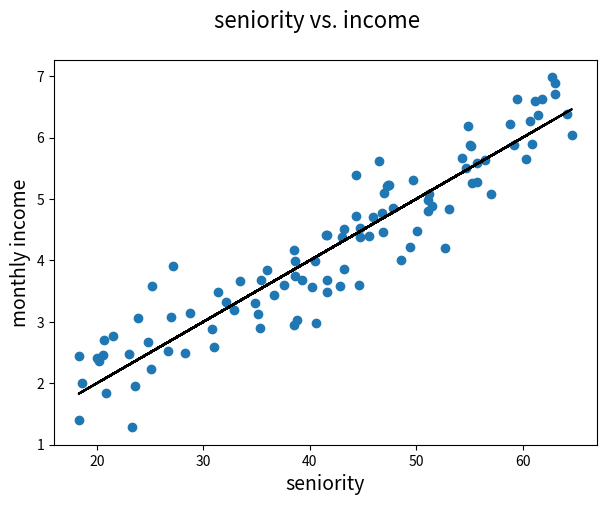

Generate this figure with matplotlib:
import numpy as np
import matplotlib.pyplot as plt
%matplotlib inline

np.random.seed(1234)
sen = np.random.uniform(18, 65, 100)
income = np.random.normal((sen/10), 0.5)
sen = sen.reshape(-1, 1)

fig = plt.figure(figsize=(7, 5))
fig.suptitle('seniority vs. income', fontsize=16)
plt.scatter(sen, income)
plt.plot(sen, sen/10, c='black')
plt.xlabel('seniority', fontsize=14)
plt.ylabel('monthly income', fontsize=14)
plt.show()